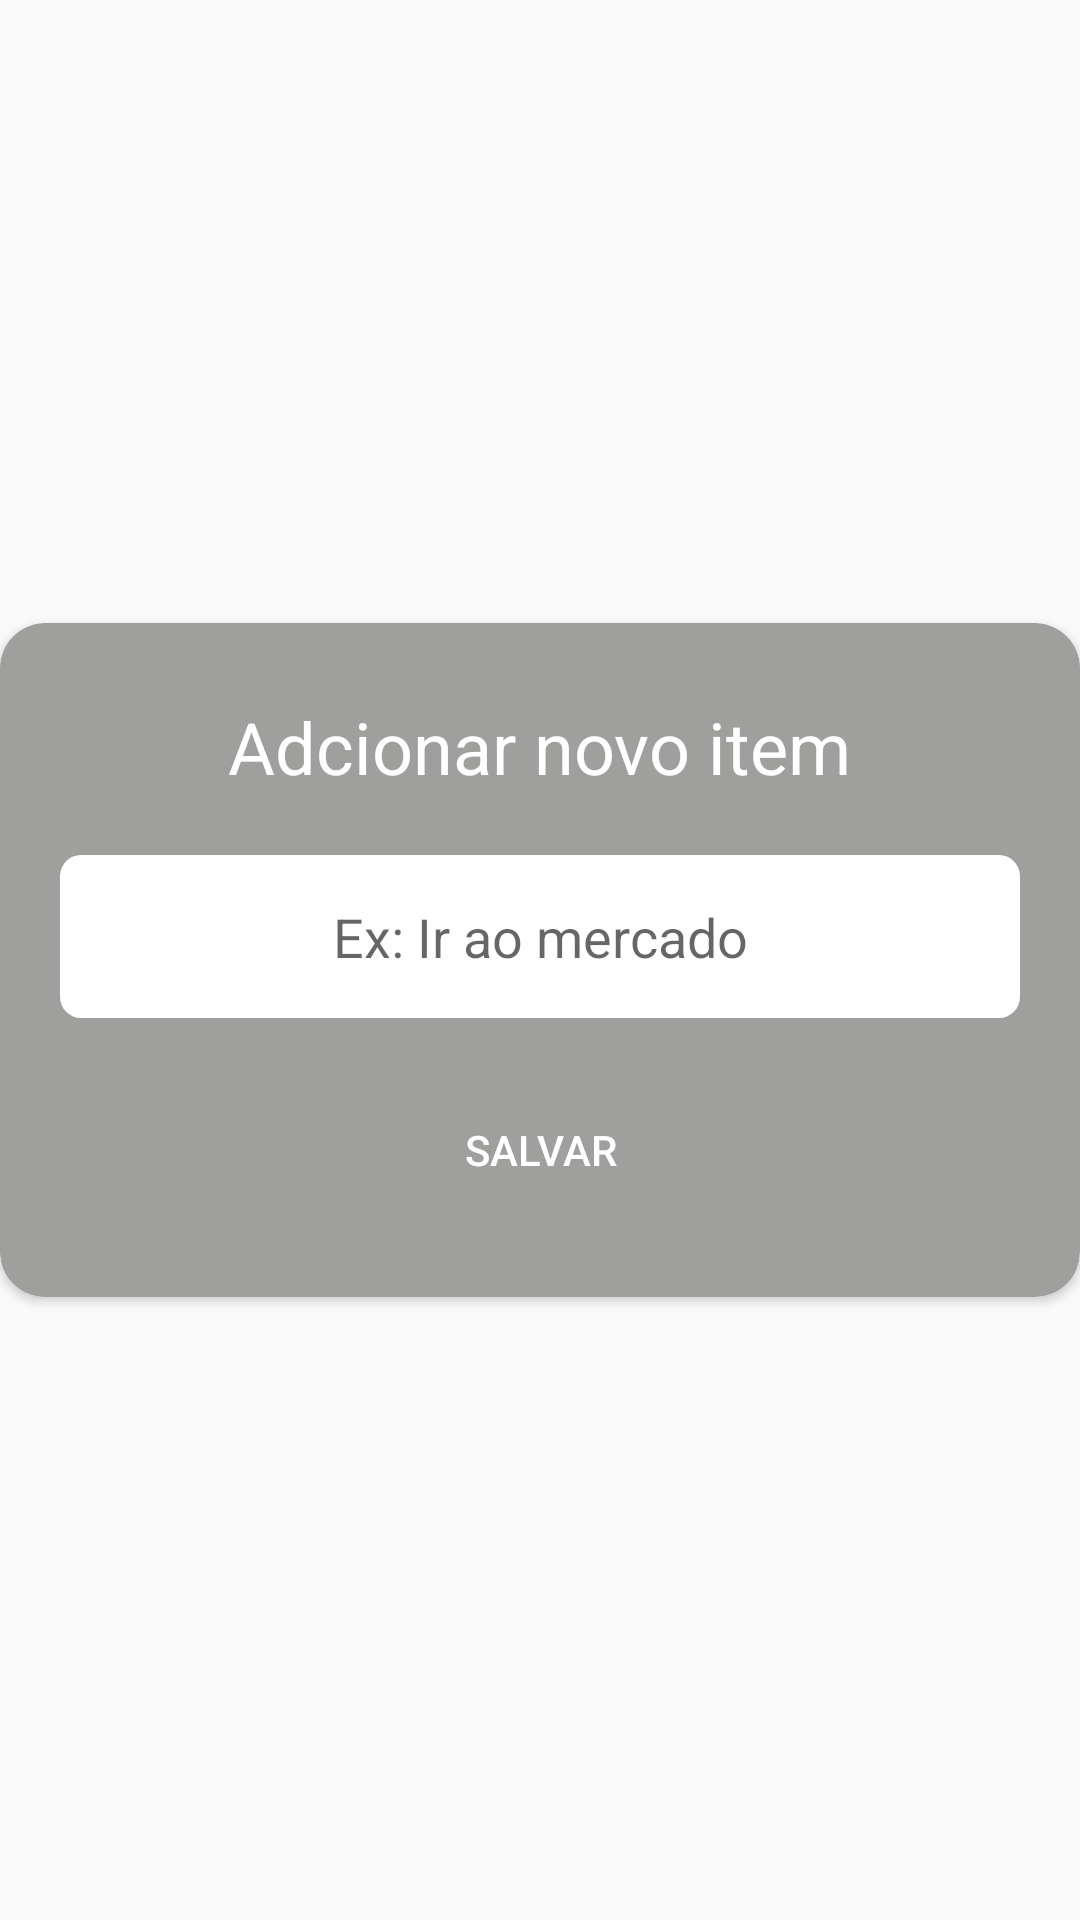

Produce the Android XML layout that renders to this screen, including the resource entries it uses.
<!-- AndroidManifest.xml: application theme AppTheme -->
<!-- res/layout/adicionar_item.xml -->
<?xml version="1.0" encoding="utf-8"?>
<RelativeLayout xmlns:android="http://schemas.android.com/apk/res/android"
    xmlns:app="http://schemas.android.com/apk/res-auto"
    android:layout_width="match_parent"
    android:layout_height="match_parent"
    android:layout_marginLeft="5dp"
    android:layout_marginRight="5dp"
    android:gravity="center">

    <ImageView
        android:id="@+id/imageViewCloseItem"
        android:layout_width="wrap_content"
        android:layout_height="wrap_content"
        android:layout_alignParentRight="true"
        android:layout_marginLeft="7dp"
        android:layout_marginTop="4dp"
        android:elevation="5dp"
        app:srcCompat="@drawable/ic_action_navigation_close_inverted" />

    <androidx.cardview.widget.CardView
        android:layout_width="match_parent"
        android:layout_height="wrap_content"
        app:cardBackgroundColor="@color/divisor"
        app:cardCornerRadius="15dp">

        <LinearLayout
            android:layout_width="match_parent"
            android:layout_height="match_parent"
            android:orientation="vertical">

            <LinearLayout
                android:layout_width="match_parent"
                android:layout_height="match_parent"
                android:layout_marginTop="25dp"
                android:layout_marginBottom="25dp"
                android:gravity="center"
                android:orientation="vertical">

                <TextView
                    android:id="@+id/textView18"
                    android:layout_width="wrap_content"
                    android:layout_height="wrap_content"
                    android:gravity="center|fill_horizontal"
                    android:text="Adcionar novo item"
                    android:textColor="@android:color/white"
                    android:textSize="24sp" />

                <EditText
                    android:id="@+id/editnovoItem"
                    android:layout_width="match_parent"
                    android:layout_height="wrap_content"
                    android:layout_marginLeft="20dp"
                    android:layout_marginTop="20dp"
                    android:layout_marginRight="20dp"
                    android:background="@drawable/bg_titulo_editor"
                    android:ems="10"
                    android:gravity="center"
                    android:hint="Ex: Ir ao mercado"
                    android:inputType="textPersonName"
                    android:padding="15dp" />

                <Button
                    android:id="@+id/buttonSalvarNovoPEsoAtual"
                    android:layout_width="match_parent"
                    android:layout_height="wrap_content"
                    android:layout_gravity="center_vertical"
                    android:layout_marginLeft="20dp"
                    android:layout_marginTop="20dp"
                    android:layout_marginRight="20dp"
                    android:background="@drawable/bg_button"
                    android:backgroundTint="@color/colorPrimaryDark"
                    android:text="salvar"
                    android:textColor="@android:color/white" />
            </LinearLayout>
        </LinearLayout>

    </androidx.cardview.widget.CardView>
</RelativeLayout>
<!-- resources referenced by this layout -->
<resources>
  <color name="colorPrimaryDark">#005f63</color>
  <color name="divisor">#9F9F9E</color>
  <!-- drawable bg_titulo_editor (drawable) -->
  <?xml version="1.0" encoding="utf-8"?>
  <shape xmlns:android="http://schemas.android.com/apk/res/android"
      android:shape="rectangle">
      <solid android:color="@android:color/white"/>
      <corners android:radius="7dp"/>
  
  </shape>
  <style name="AppTheme" parent="Theme.AppCompat.Light.NoActionBar">
          
          <item name="colorPrimary">@color/colorPrimary</item>
          <item name="colorPrimaryDark">@color/colorPrimaryDark</item>
          <item name="colorAccent">@color/colorAccent</item>
      </style>
  <color name="colorPrimary">#005f63</color>
  <color name="colorAccent">#d9823b</color>
</resources>
